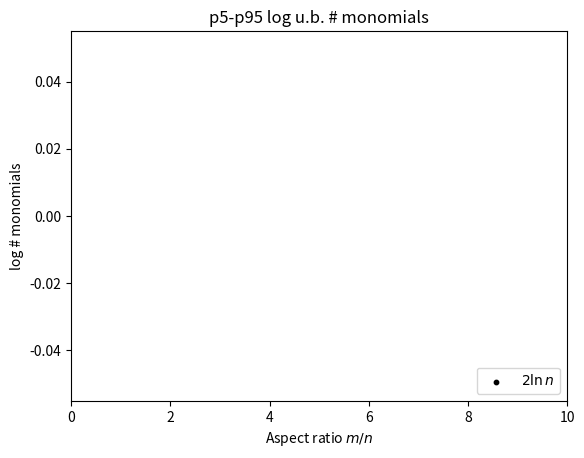

Recreate this plot in Python.
#!/usr/bin/env python3

import sys
import math
import numpy as np
import matplotlib.pyplot as plt

def line_to_data(line):
    return list(map(int, line.removeprefix("[").removesuffix("]\n").split(", ")))

w = []

pctile = 5

for fn in sys.argv[1:]:
    n = int(fn.removeprefix("monomial-").removesuffix(".txt"))
    w.append(n)
    with open(fn) as f:
        print(f"Loading {n}-wire data")

        dd = []
        p10s = []
        p90s = []

        for line in f:
            d = list(map(lambda x: math.log2(x),  line_to_data(line)))
            dd.append(d)

        max_len = max(len(d) for d in dd)
        for idx in range(max_len):
            values = [lst[idx] for lst in dd if idx < len(lst)]
            if values:
                p10 = np.percentile(values, pctile)
                p10s.append(p10)
                p90 = np.percentile(values, 100 - pctile)
                p90s.append(p90)

        # print(n, p10s, p90s)

        r = plt.fill_between(np.arange(max_len) / n, p10s, p90s, alpha=0.7, label=f"{n} wires")
        plt.hlines(n, 0, 10, color='gray', linestyle=':', zorder=-1, linewidth=1)

w = np.array(w)
z = 2 * np.log(w)
print(z)
plt.scatter(z, w, color='black', s=10, label='$2 \\ln n$')

plt.xlabel("Aspect ratio $m/n$")
plt.ylabel("log # monomials")
plt.xlim(0, 10)
plt.legend(loc='lower right')
plt.title(f"p{pctile}-p{100-pctile} log u.b. # monomials")
plt.savefig("mono-plot-out.png", dpi=600)
